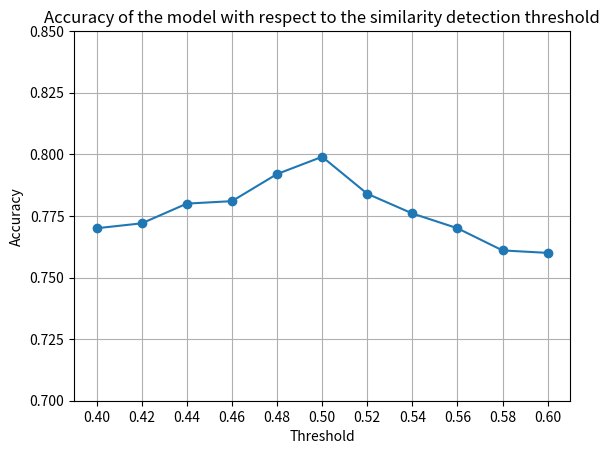

Recreate this plot in Python.
import matplotlib.pyplot as plt
import numpy as np

threshold = [0.4, 0.42, 0.44, 0.46, 0.48, 0.5, 0.52, 0.54, 0.56, 0.58, 0.6]
accuracy = [0.77, 0.772, 0.78, 0.781, 0.792, 0.799, 0.784, 0.776, 0.77, 0.761, 0.76]

plt.plot(threshold, accuracy, marker='o')
plt.xlabel('Threshold')
plt.ylabel('Accuracy')
plt.title('Accuracy of the model with respect to the similarity detection threshold')

plt.xticks(np.arange(0.4, 0.61, 0.02))
plt.yticks(np.arange(0.7, 0.85, 0.025))
plt.grid(True)
plt.show()